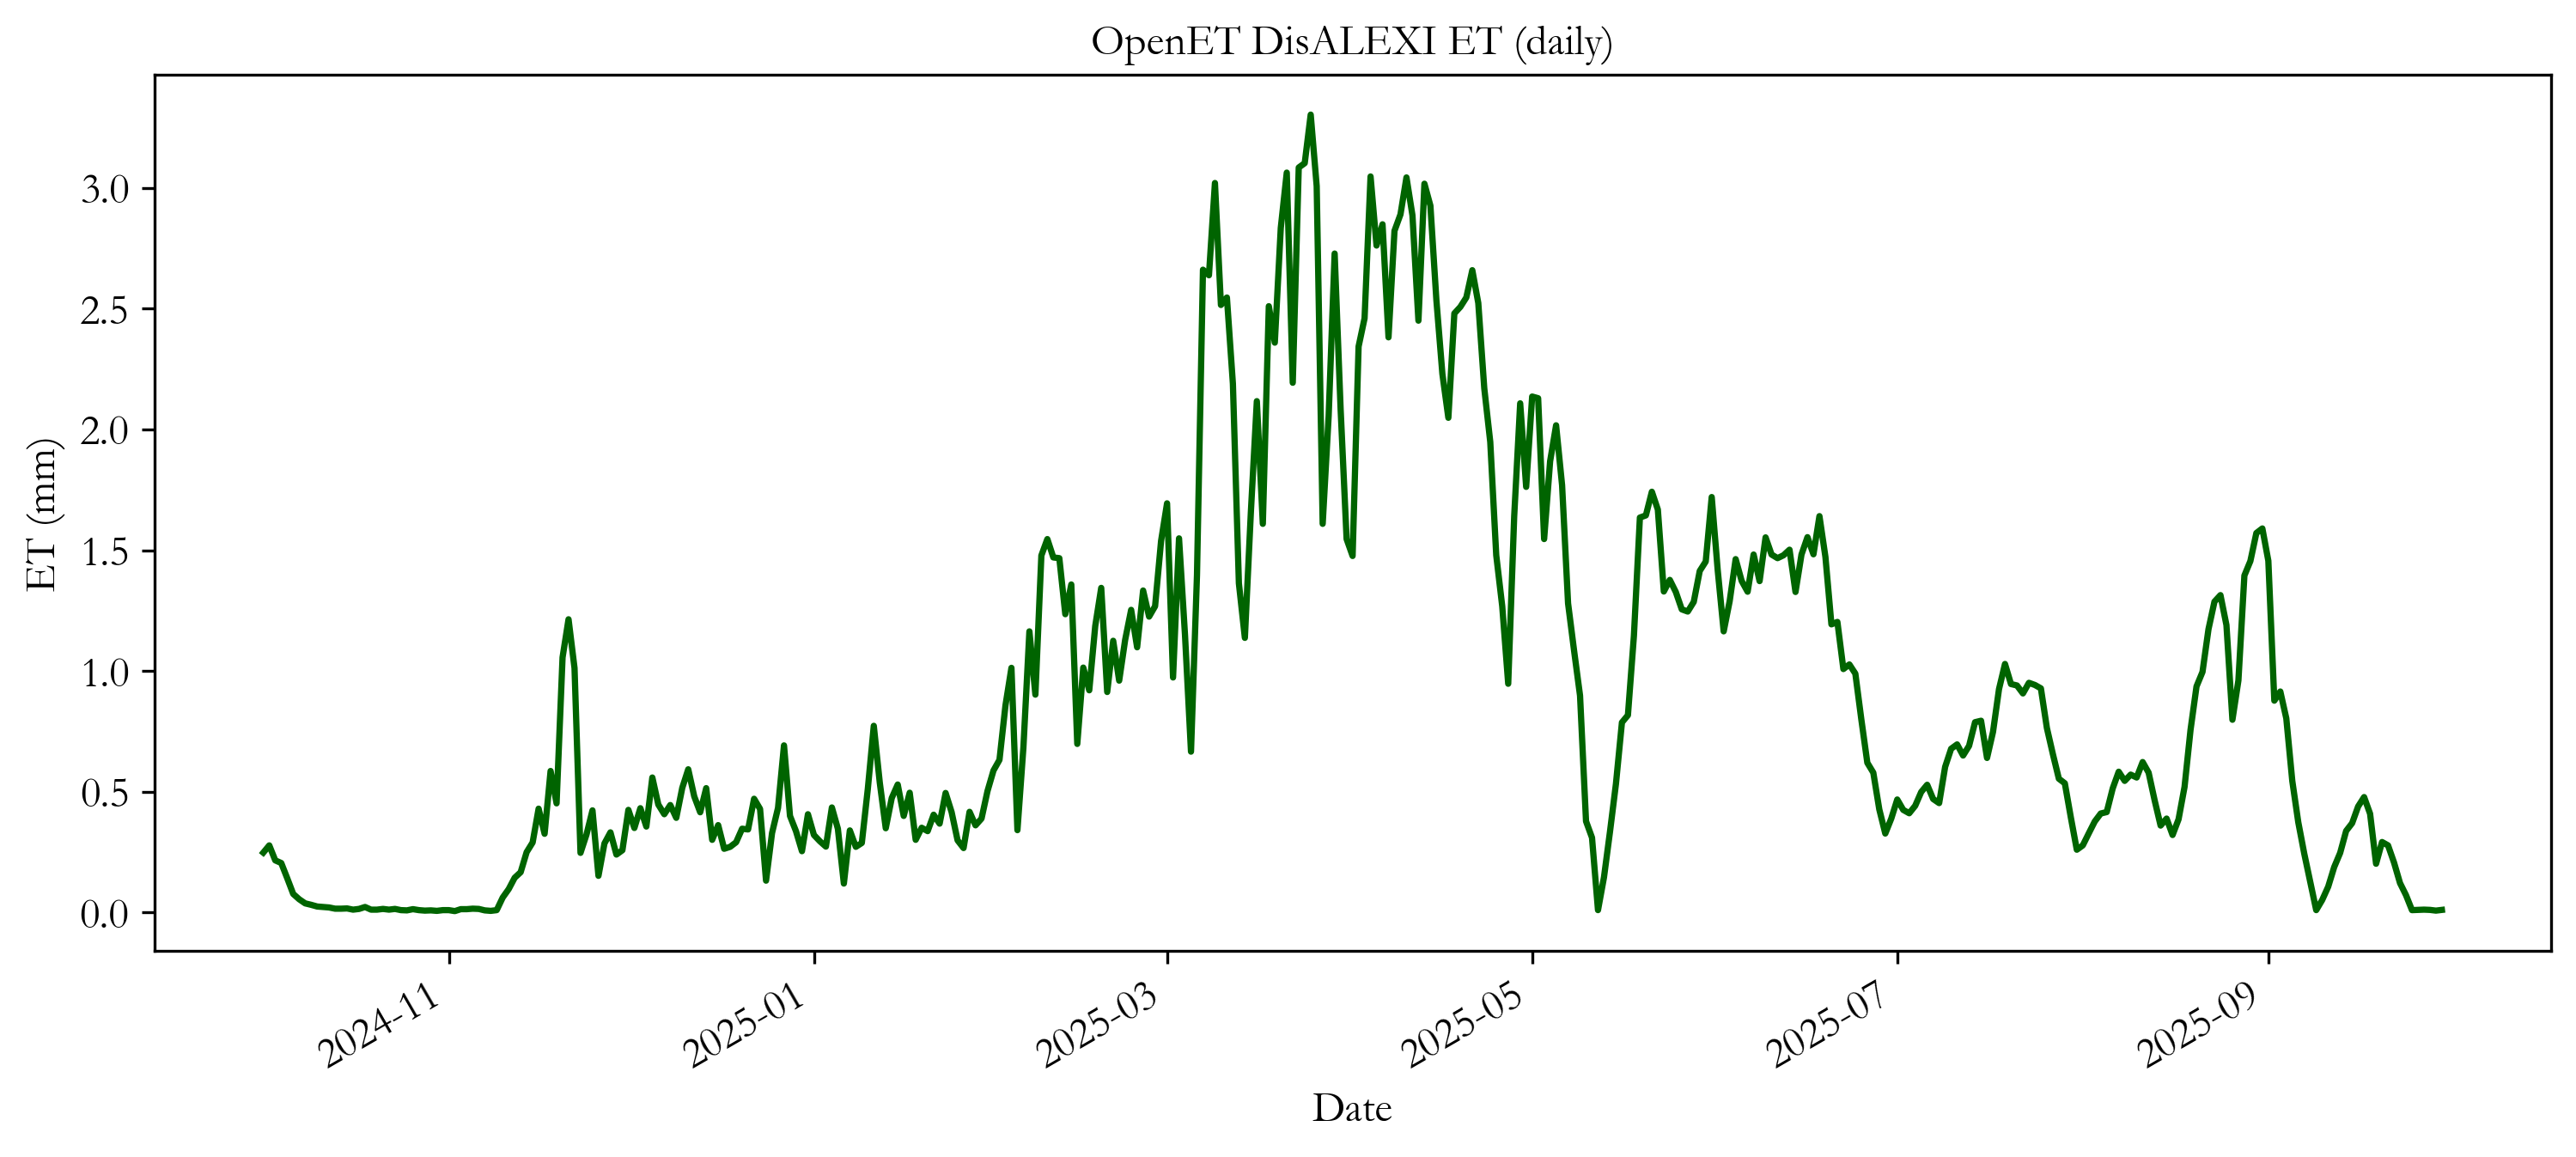

Source data for this figure (header and first rows):
date, ET_mm
2024-10-01, 0.248
2024-10-02, 0.278
2024-10-03, 0.216
2024-10-04, 0.205
2024-10-05, 0.142
2024-10-06, 0.077
2024-10-07, 0.055
2024-10-08, 0.038
2024-10-09, 0.032
2024-10-10, 0.025
2024-10-11, 0.023
2024-10-12, 0.021
2024-10-13, 0.016
2024-10-14, 0.016
2024-10-15, 0.017
2024-10-16, 0.012
2024-10-17, 0.015
2024-10-18, 0.023
2024-10-19, 0.012
2024-10-20, 0.012
2024-10-21, 0.015
2024-10-22, 0.012
2024-10-23, 0.015
2024-10-24, 0.01
2024-10-25, 0.009
2024-10-26, 0.014
2024-10-27, 0.01
2024-10-28, 0.008
2024-10-29, 0.009
2024-10-30, 0.007
2024-10-31, 0.01
2024-11-01, 0.01
2024-11-02, 0.006
2024-11-03, 0.014
2024-11-04, 0.014
2024-11-05, 0.016
2024-11-06, 0.015
2024-11-07, 0.009
2024-11-08, 0.007
2024-11-09, 0.01
2024-11-10, 0.062
2024-11-11, 0.097
2024-11-12, 0.144
2024-11-13, 0.167
2024-11-14, 0.25
2024-11-15, 0.29
2024-11-16, 0.43
2024-11-17, 0.326
2024-11-18, 0.586
2024-11-19, 0.452
2024-11-20, 1.056
2024-11-21, 1.214
2024-11-22, 1.012
2024-11-23, 0.247
2024-11-24, 0.323
2024-11-25, 0.423
2024-11-26, 0.152
2024-11-27, 0.286
2024-11-28, 0.332
2024-11-29, 0.24
... 305 more rows
